Run: headless pygame with SDL's dummy video driver; simulated clock (each Clock.tick advances the game by its frame time, no real sleeping); random seed 0; keys injected as events and as key.get_pressed() state; no mouse input.
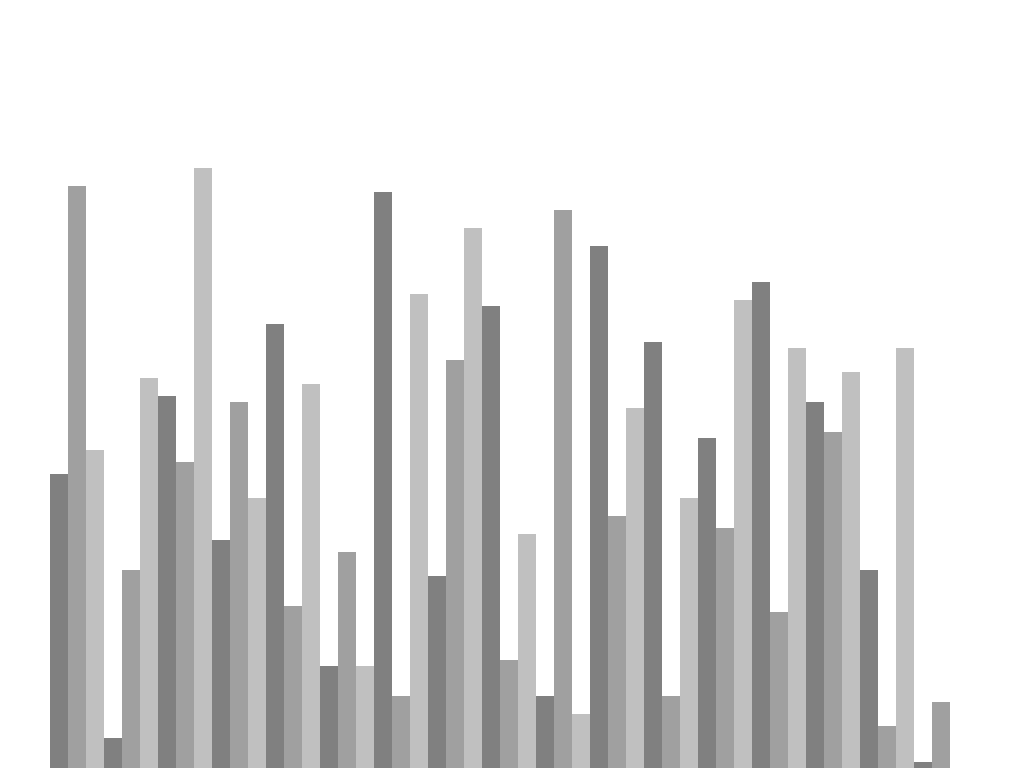
Frame 1 of 4 · flips 1–60 · no input
Frame 2 of 4 · flips 61–180 · tapped SPACE, RETURN · held RIGHT (→), D · screen unchanged from frame 1, image omitted
Frame 3 of 4 · flips 181–300 · held DOWN (↓), S · screen unchanged from frame 2, image omitted
Frame 4 of 4 · flips 301–420 · held LEFT (←), A, UP (↑), W · screen unchanged from frame 3, image omitted

The pygame program that drew these frames:

import pygame
import random

pygame.init()

# global values class for the game
class DrawInformation:
  black = 0,0,0
  white = 255, 255, 255
  green = 0, 255, 0
  red = 255, 0,0
  gray = 128, 128, 128
  med_gray = 160,160,160
  drk_gray = 192,192,192
  backgr_color = white
  gradients = [
    gray,
    med_gray,
    drk_gray
  ]
  side_padding = 100
  top_padding = 150

  def __init__(self, width, height, list):
    # define the window & list of data
    self.width = width
    self.height = height
    self.window = pygame.display.set_mode((width, height))
    pygame.display.set_caption("Sorting Algorithm Visualization")
    self.set_list(list)

  def set_list(self, list):
    # calculate width/height of bars based on range of values
    self.list = list
    self.min_val = min(list)
    self.max_val = max(list)
    self.block_width = round((self.width - self.side_padding) / len(list))
    self.block_height = round((self.height - self.top_padding) / (self.max_val - self.min_val))
    # top left is 0,0 in pygame
    self.start_x = self.side_padding // 2

def generate_starting_list(n, min, max):
  list = []

  for _ in range(n):
    value = random.randint(min, max)
    list.append(value)
    print("appended: ", value)
  return list

def draw(draw_info):
  # could be optimized but less chance of leftover stuff on canvas
  draw_info.window.fill(draw_info.backgr_color)
  draw_list(draw_info)
  pygame.display.update()

def draw_list(draw_info):
  # determine xy of each bar & adjust color shades
  list = draw_info.list
  
  for i, val in enumerate(list):
    # rectangles draw from topleft to downright in py
    x = draw_info.start_x + i * draw_info.block_width
    y = draw_info.height - (val * draw_info.min_val ) * draw_info.block_height

    color = draw_info.gradients[i % 3]

    # this is a little goofy - works perfectly 1/3 of time
    pygame.draw.rect(draw_info.window, color, (x, y, draw_info.block_width, draw_info.height))
  

def main():
  run = True
  clock = pygame.time.Clock()
  
  n = 50
  min = 0
  max = 100
  list =  generate_starting_list(n, min, max)
  draw_info = DrawInformation(1024, 768, list)

  # pygame needs a constant loop to handle game events/renders
  while run:
    # max loops/sec
    clock.tick(60)
    draw(draw_info)

    # all events since last loop
    for event in pygame.event.get():
      if event.type == pygame.QUIT:
        run = False

  pygame.quit()

# if running this module directly
# this won't if module imported
if __name__ == "__main__":
  main()
